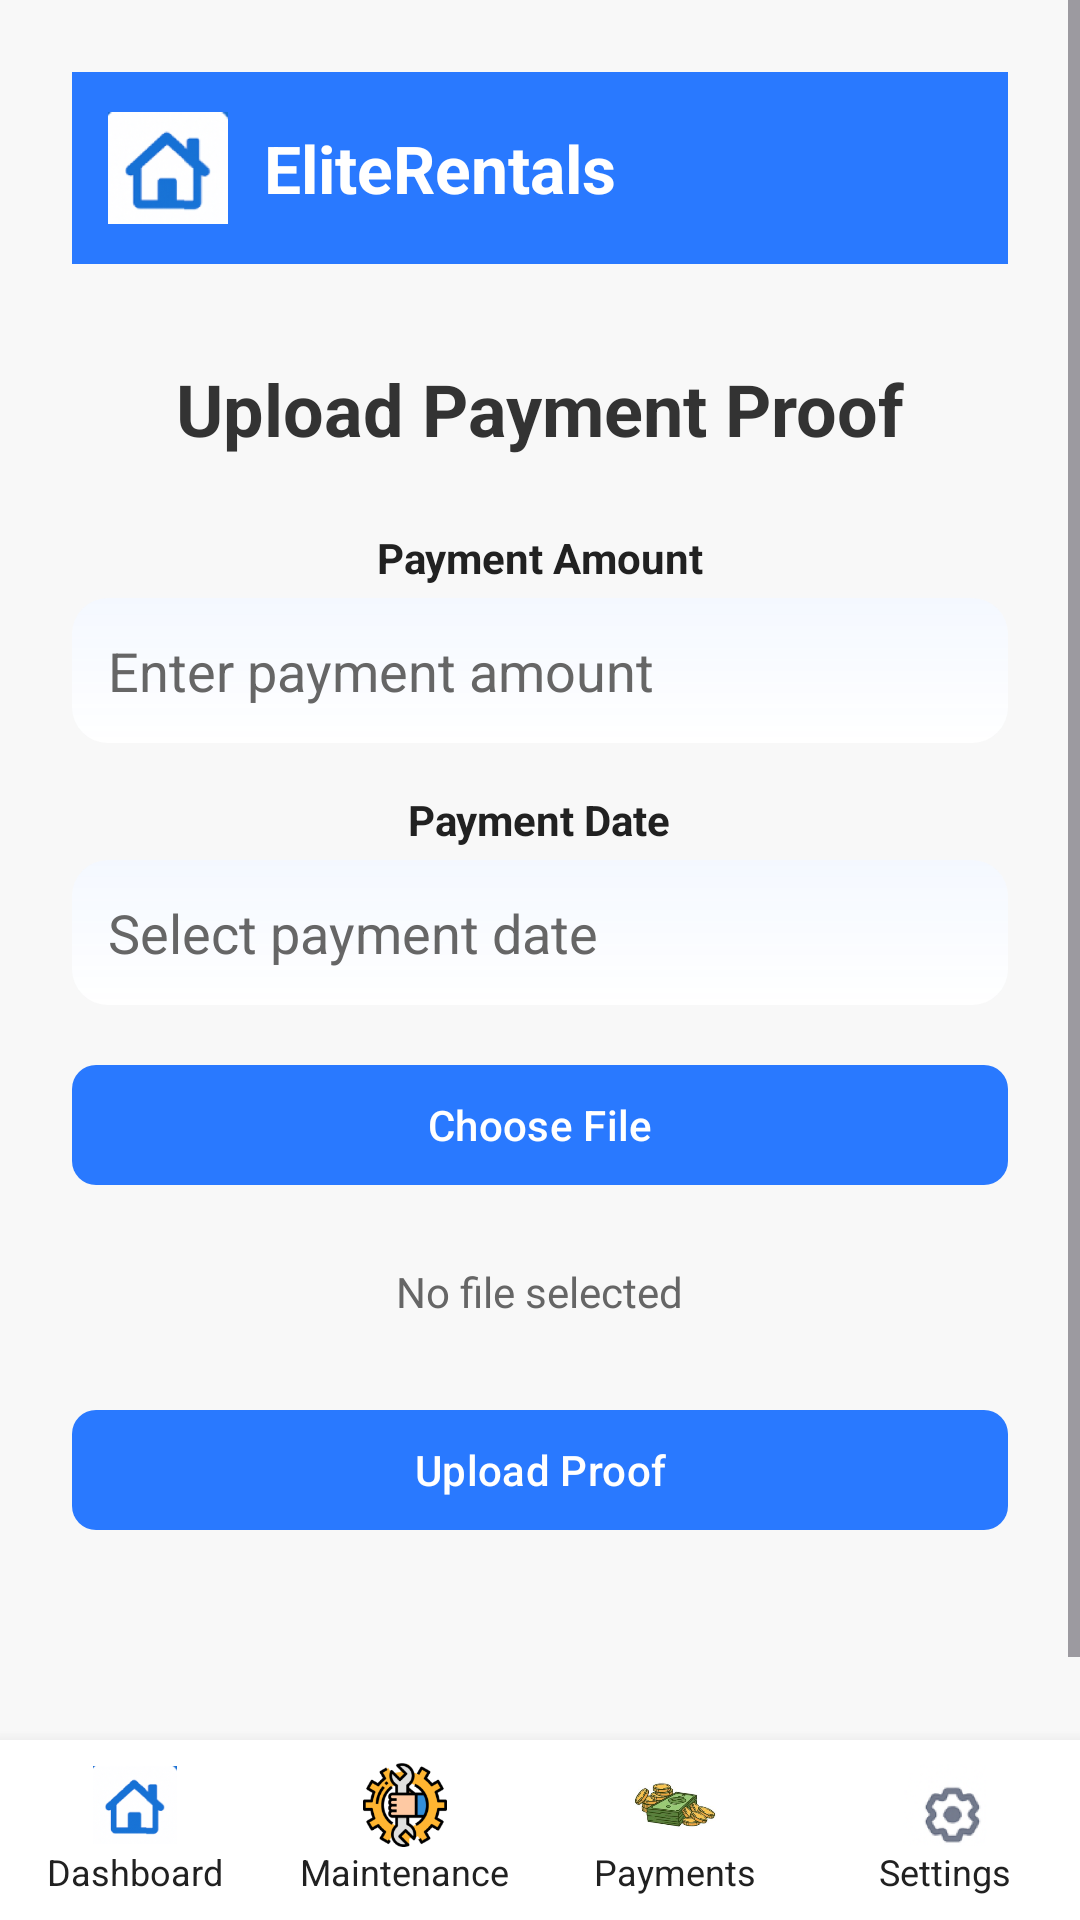

Produce the Android XML layout that renders to this screen, including the resource entries it uses.
<!-- AndroidManifest.xml: application theme Theme.EliteRentals -->
<!-- res/layout/activity_upload_proof.xml -->
<?xml version="1.0" encoding="utf-8"?>
<LinearLayout xmlns:android="http://schemas.android.com/apk/res/android"
    xmlns:app="http://schemas.android.com/apk/res-auto"
    android:layout_width="match_parent"
    android:layout_height="match_parent"
    android:orientation="vertical"
    android:background="@color/backgroundLight">

    
    <ScrollView
        android:layout_width="match_parent"
        android:layout_height="0dp"
        android:layout_weight="1"
        android:fillViewport="true">

        <LinearLayout
            android:layout_width="match_parent"
            android:layout_height="wrap_content"
            android:orientation="vertical"
            android:padding="24dp"
            android:gravity="center_horizontal">

            
            <LinearLayout
                android:layout_width="match_parent"
                android:layout_height="wrap_content"
                android:orientation="horizontal"
                android:gravity="center_vertical"
                android:padding="12dp"
                android:background="@color/brandBlue"
                android:layout_marginBottom="32dp">

                <ImageView
                    android:layout_width="40dp"
                    android:layout_height="40dp"
                    android:src="@drawable/home" />

                <TextView
                    android:layout_width="wrap_content"
                    android:layout_height="wrap_content"
                    android:text="@string/app_name"
                    android:textColor="@android:color/white"
                    android:textSize="22sp"
                    android:layout_marginStart="12dp"
                    android:textStyle="bold" />
            </LinearLayout>

            
            <TextView
                android:layout_width="wrap_content"
                android:layout_height="wrap_content"
                android:text="@string/upload_payment_proof"
                android:textSize="24sp"
                android:textStyle="bold"
                android:textColor="@color/textTitle"
                android:layout_marginBottom="24dp" />

            
            <TextView
                android:layout_width="wrap_content"
                android:layout_height="wrap_content"
                android:text="@string/payment_amount"
                android:textStyle="bold"
                android:textColor="@color/textPrimary"
                android:layout_marginBottom="4dp" />

            <EditText
                android:id="@+id/etAmount"
                android:layout_width="match_parent"
                android:layout_height="wrap_content"
                android:hint="@string/hint_payment_amount"
                android:inputType="numberDecimal"
                android:padding="12dp"
                android:background="@drawable/card_bg"
                android:textColor="@color/textPrimary"
                android:textColorHint="@color/textSecondary"
                android:layout_marginBottom="16dp" />

            
            <TextView
                android:layout_width="wrap_content"
                android:layout_height="wrap_content"
                android:text="@string/payment_date"
                android:textStyle="bold"
                android:textColor="@color/textPrimary"
                android:layout_marginBottom="4dp" />

            <EditText
                android:id="@+id/etDate"
                android:layout_width="match_parent"
                android:layout_height="wrap_content"
                android:hint="@string/hint_payment_date"
                android:focusable="false"
                android:padding="12dp"
                android:background="@drawable/card_bg"
                android:textColor="@color/textPrimary"
                android:textColorHint="@color/textSecondary"
                android:layout_marginBottom="16dp" />

            
            <com.google.android.material.button.MaterialButton
                android:id="@+id/btnChooseFile"
                android:layout_width="match_parent"
                android:layout_height="wrap_content"
                android:text="@string/choose_file"
                android:textColor="@android:color/white"
                app:backgroundTint="@color/brandBlue"
                app:cornerRadius="8dp"
                android:layout_marginBottom="12dp" />

            
            <TextView
                android:id="@+id/txtFileName"
                android:layout_width="wrap_content"
                android:layout_height="wrap_content"
                android:text="@string/no_file_selected"
                android:textColor="@color/textSecondary"
                android:padding="10dp"
                android:layout_marginBottom="16dp" />

            
            <com.google.android.material.button.MaterialButton
                android:id="@+id/btnUpload"
                android:layout_width="match_parent"
                android:layout_height="wrap_content"
                android:text="@string/upload_proof"
                android:textColor="@android:color/white"
                app:backgroundTint="@color/brandBlue"
                app:cornerRadius="8dp"
                android:layout_marginBottom="16dp" />

            
            <TextView
                android:id="@+id/txtStatus"
                android:layout_width="wrap_content"
                android:layout_height="wrap_content"
                android:text=""
                android:textColor="@color/textTitle"
                android:padding="10dp"
                android:layout_marginBottom="16dp" />
        </LinearLayout>
    </ScrollView>

    
    <LinearLayout
        android:layout_width="match_parent"
        android:layout_height="60dp"
        android:orientation="horizontal"
        android:weightSum="4"
        android:background="@color/boxBackground"
        android:elevation="8dp">

        
        <LinearLayout
            android:id="@+id/navDashboard"
            android:layout_width="0dp"
            android:layout_height="match_parent"
            android:layout_weight="1"
            android:gravity="center"
            android:orientation="vertical"
            android:clickable="true"
            android:focusable="true"
            android:background="?attr/selectableItemBackground">

            <ImageView
                android:layout_width="28dp"
                android:layout_height="28dp"
                android:src="@drawable/home" />

            <TextView
                android:layout_width="wrap_content"
                android:layout_height="wrap_content"
                android:text="@string/dashboard"
                android:textSize="12sp"
                android:textColor="@color/textPrimary" />
        </LinearLayout>

        
        <LinearLayout
            android:id="@+id/navMaintenance"
            android:layout_width="0dp"
            android:layout_height="match_parent"
            android:layout_weight="1"
            android:gravity="center"
            android:orientation="vertical"
            android:clickable="true"
            android:focusable="true"
            android:background="?attr/selectableItemBackground">

            <ImageView
                android:layout_width="28dp"
                android:layout_height="28dp"
                android:src="@drawable/maintenance" />

            <TextView
                android:layout_width="wrap_content"
                android:layout_height="wrap_content"
                android:text="@string/maintenance"
                android:textSize="12sp"
                android:textColor="@color/textPrimary" />
        </LinearLayout>

        
        <LinearLayout
            android:id="@+id/navPayments"
            android:layout_width="0dp"
            android:layout_height="match_parent"
            android:layout_weight="1"
            android:gravity="center"
            android:orientation="vertical"
            android:clickable="true"
            android:focusable="true"
            android:background="?attr/selectableItemBackground">

            <ImageView
                android:layout_width="28dp"
                android:layout_height="28dp"
                android:src="@drawable/invoice2" />

            <TextView
                android:layout_width="wrap_content"
                android:layout_height="wrap_content"
                android:text="@string/payments"
                android:textSize="12sp"
                android:textColor="@color/textPrimary" />
        </LinearLayout>

        
        <LinearLayout
            android:id="@+id/navSettings"
            android:layout_width="0dp"
            android:layout_height="match_parent"
            android:layout_weight="1"
            android:gravity="center"
            android:orientation="vertical"
            android:clickable="true"
            android:focusable="true"
            android:background="?attr/selectableItemBackground">

            <ImageView
                android:layout_width="28dp"
                android:layout_height="28dp"
                android:src="@drawable/settings" />

            <TextView
                android:layout_width="wrap_content"
                android:layout_height="wrap_content"
                android:text="@string/settings"
                android:textSize="12sp"
                android:textColor="@color/textPrimary" />
        </LinearLayout>
    </LinearLayout>
</LinearLayout>
<!-- resources referenced by this layout -->
<resources>
  <color name="backgroundLight">#F8F8F8</color>
  <color name="boxBackground">#FFFFFF</color>
  <color name="brandBlue">#2979FF</color>
  <color name="textPrimary">#212121</color>
  <color name="textSecondary">#666666</color>
  <color name="textTitle">#333333</color>
  <!-- drawable card_bg (drawable) -->
  <layer-list xmlns:android="http://schemas.android.com/apk/res/android">
      
      <item>
          <shape android:shape="rectangle">
              <solid android:color="@color/cardSurface"/>
              <corners android:radius="@dimen/card_radius"/>
          </shape>
      </item>
  
      
      <item>
          <shape android:shape="rectangle">
              <gradient
                  android:startColor="@color/brandTintLight"
                  android:endColor="@android:color/transparent"
                  android:angle="270"/>
              <corners android:radius="@dimen/card_radius"/>
          </shape>
      </item>
  </layer-list>
  <!-- drawable home: png bitmap (drawable, 19454 bytes) -->
  <!-- drawable invoice2: png bitmap (drawable, 38264 bytes) -->
  <!-- drawable maintenance: png bitmap (drawable, 11903 bytes) -->
  <!-- drawable settings: png bitmap (drawable, 12655 bytes) -->
  <string name="app_name">EliteRentals</string>
  <string name="choose_file">Choose File</string>
  <string name="dashboard">Dashboard</string>
  <string name="hint_payment_amount">Enter payment amount</string>
  <string name="hint_payment_date">Select payment date</string>
  <string name="maintenance">Maintenance</string>
  <string name="no_file_selected">No file selected</string>
  <string name="payment_amount">Payment Amount</string>
  <string name="payment_date">Payment Date</string>
  <string name="payments">Payments</string>
  <string name="settings">Settings</string>
  <string name="upload_payment_proof">Upload Payment Proof</string>
  <string name="upload_proof">Upload Proof</string>
  <style name="Theme.EliteRentals" parent="Base.Theme.EliteRentals" />
  <color name="cardSurface">#FFFFFF</color>
  <dimen name="card_radius">12dp</dimen>
  <color name="brandTintLight">#0D2979FF</color>
  <style name="Base.Theme.EliteRentals" parent="Theme.Material3.DayNight.NoActionBar">
          
          
      </style>
</resources>
